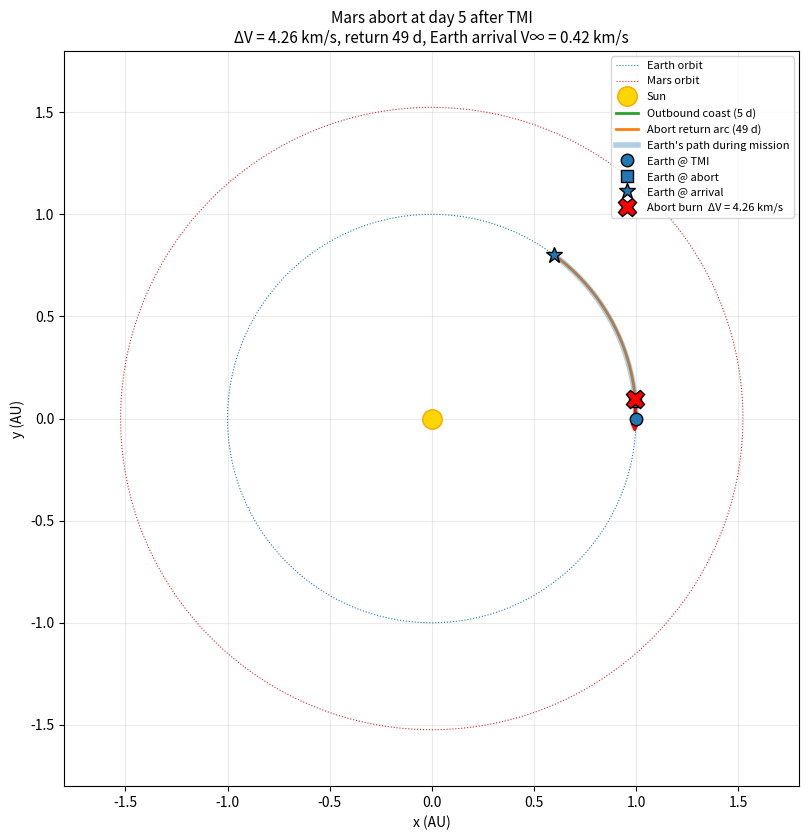
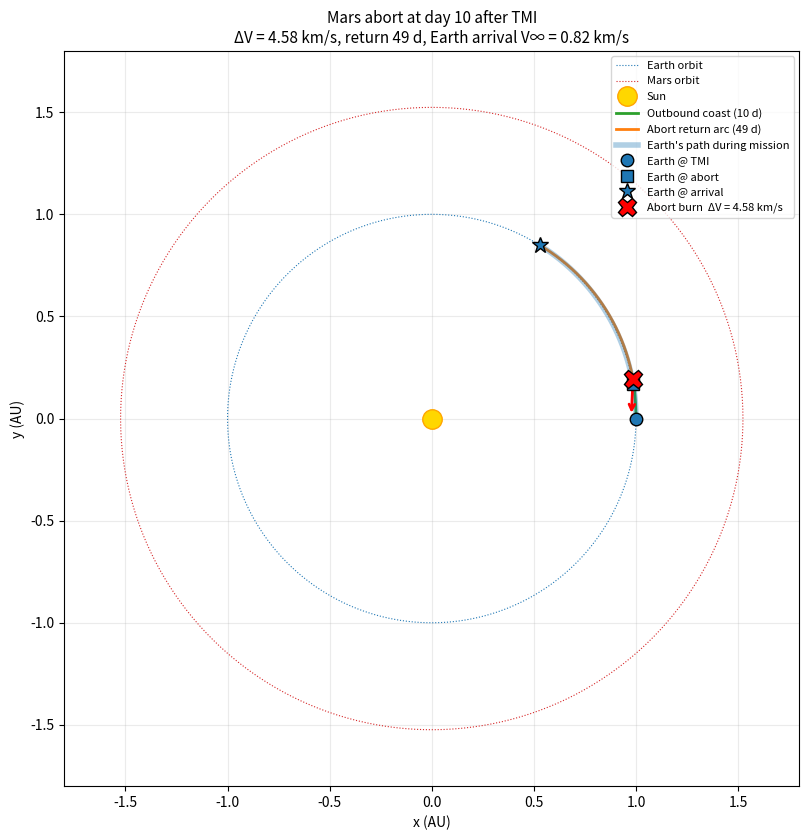
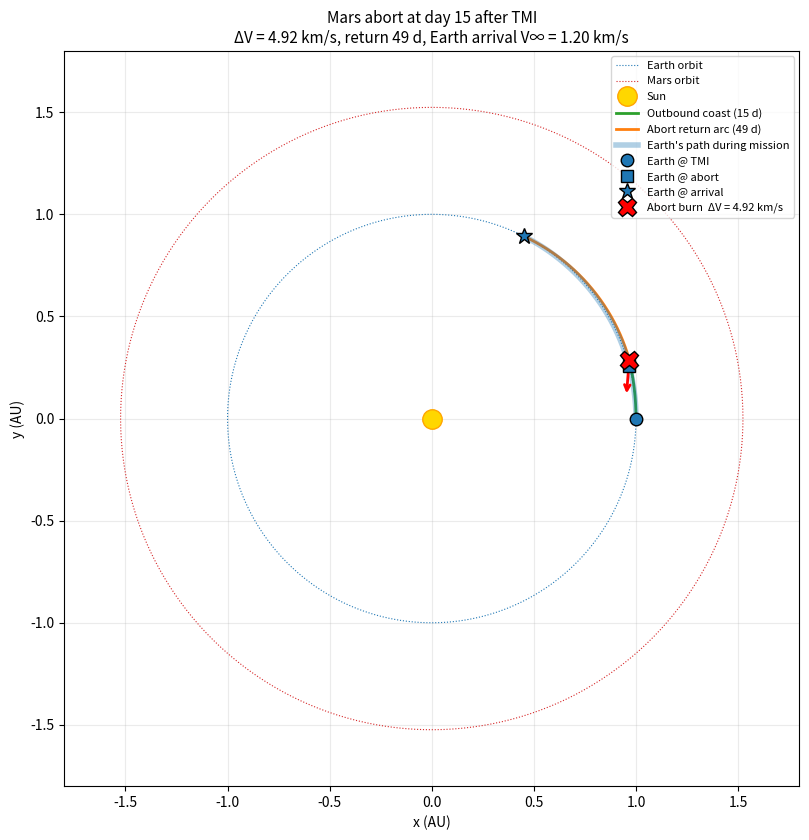
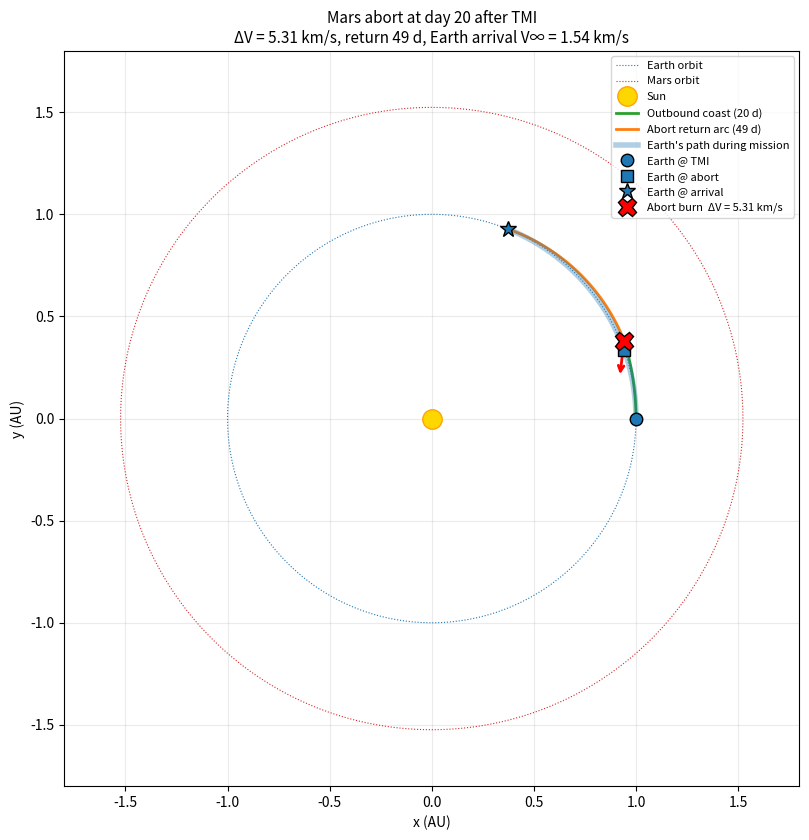
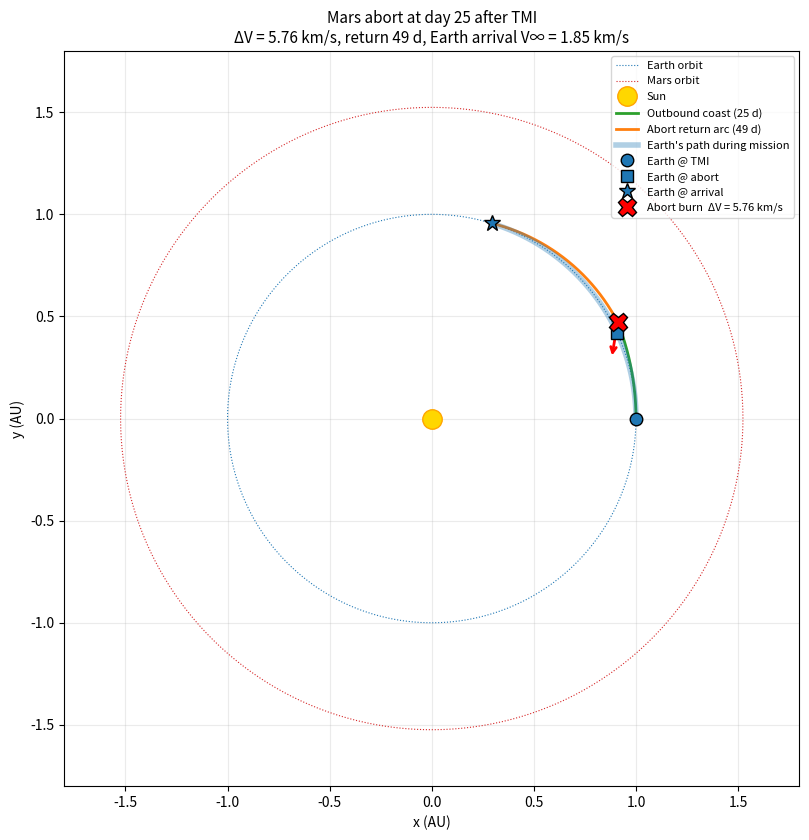
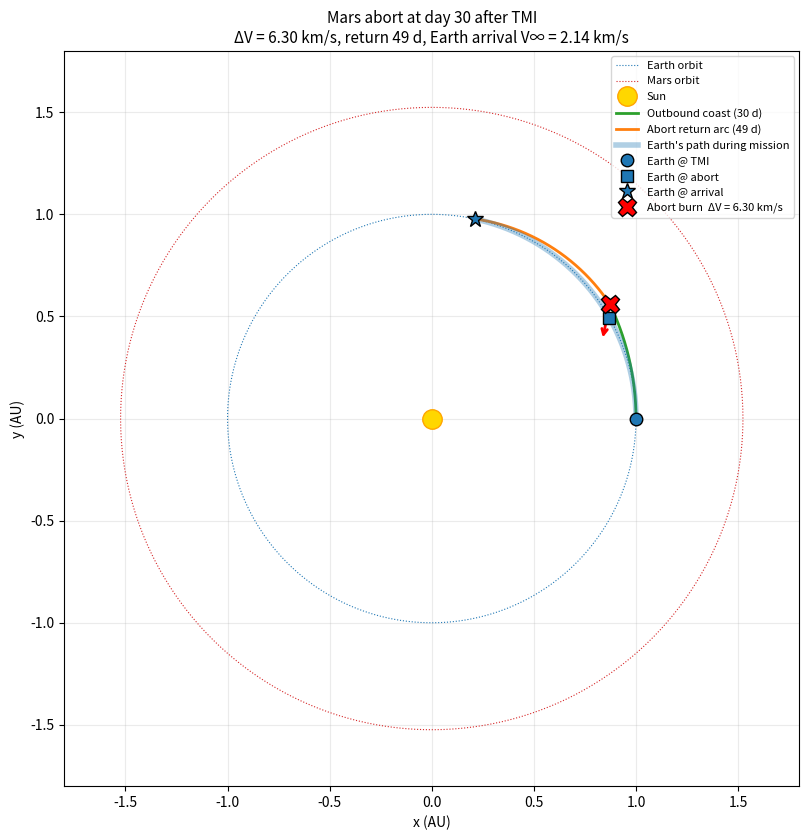

Here is the Python script that generated these plots, in order:
"""
Preliminary Mars emergency-return (abort) delta-v model  --  CORRECTED
======================================================================

What this does
--------------
1. Launches a spacecraft from Earth with a DRA-5.0-informed TMI V-infinity.
2. Coasts it outbound on a Sun-centered two-body (conic) trajectory.
3. At several "days after TMI" an instantaneous abort burn is applied.
4. A Lambert solution finds the heliocentric velocity needed to intercept
   Earth after a chosen return time; the abort delta-v is the vector
   difference between that velocity and the coasting velocity.
5. The return time of flight is searched for the minimum delta-v.

Assumptions
-----------
- Circular, coplanar Earth and Mars orbits
- Sun-centered two-body propagation outbound
- Instantaneous abort burn
- Lambert (single-revolution, prograde) solution for Earth intercept
- Earth aerobraking / reentry delta-v excluded (arrival V-infinity IS
  reported so you can judge the entry speed)

IMPORTANT
---------
The initial outbound state is DRA-5.0-informed, not an exact reconstruction
of a NASA DRA trajectory. TMI V-infinity is assumed purely prograde/tangential
relative to Earth. This does not guarantee an actual Mars intercept.

BUGS FIXED relative to the original version
-------------------------------------------
(1) LAMBERT TRANSFER-ANGLE SIGN (the main bug, cause of the 5-20 km/s).
    The original used sin(dtheta) = +|r1 x r2| / (r1 r2) for every case, i.e.
    it ALWAYS assumed the transfer angle was < 180 deg. But a *prograde*
    (counter-clockwise) transfer from the spacecraft to Earth's future
    position often sweeps MORE than 180 deg. Whenever it did, the solver
    silently returned a retrograde transfer (flying the "wrong way" around
    the Sun), which costs tens of km/s. Fix: take the sign of sin(dtheta)
    from the z-component of r1 x r2, and use dtheta = 2*pi - dtheta when the
    prograde direction requires the long way (standard Curtis/Bate method).

(2) ROOT-BRACKETING ACROSS INVALID REGIONS.
    When y(z) < 0 the time function is undefined (NaN). The original kept the
    last valid sample and compared it to a sample on the far side of the
    invalid gap, which could produce a fake "sign change" and a bogus root.
    Fix: reset the bracket whenever an invalid sample is hit.

(3) RETURN-TIME WINDOW / ARRIVAL V-INFINITY (design note, not a bug).
    Minimizing departure delta-v alone favors slow returns (up to ~2 years)
    and can hide very high Earth-arrival speeds. The window is unchanged
    (150-350 d), the arrival V-infinity is now printed, and an optional
    MAX_ARRIVAL_VINF cap is provided.

PLOTTING (new)
--------------
plot_abort(day) draws the Sun-centered (inertial) view of one abort case:
Earth and Mars orbits, Earth's actual motion during the mission, the outbound
coast, the abort burn point, and the Lambert return arc to the Earth
intercept.  animate_abort(day) makes the same picture as an animation.
Set PLOT_DAYS / ANIMATE_DAY / SAVE_ANIMATION below.

ADDITIONS: Lambert now also returns arrival velocity, so the Earth-arrival
V-infinity (entry-speed driver) is reported; a Lambert self-test is included.
"""

import math
import numpy as np
from scipy.integrate import solve_ivp
from scipy.optimize import brentq
import matplotlib.pyplot as plt
from matplotlib.animation import FuncAnimation

# ---------------------------------------------------------
# CONSTANTS AND ORBITAL PARAMETERS
# ---------------------------------------------------------

AU = 149597870.7              # km
DAY = 86400.0                 # s
MU_SUN = 1.32712440018e11     # km^3/s^2

R_EARTH = 1.000000 * AU
R_MARS = 1.523679 * AU

# DRA 5.0 Addendum, representative first opportunity
TMI_VINF = 3.940              # km/s
DRA_OUTBOUND_DAYS = 190.0     # days

EMERGENCY_DAYS = [5, 10, 15, 20, 25, 30, 60, 90, 120, 150, 180]

# Return-duration search window (days after the abort burn).
# Kept at the original 150-350 d "quick return" window. Widen RETURN_MAX_DAYS
# to ~800 to allow ~2-year returns, which are cheaper in delta-v but are
# probably not acceptable for a crew (see notes in the header).
RETURN_MIN_DAYS = 1    # 150 default
RETURN_MAX_DAYS = 50  # 350 default
RETURN_STEP_DAYS = 2

# Optional cap on Earth-arrival V-infinity (km/s) to reject solutions that
# are cheap to depart but impossible to re-enter (no heat-shield margin).
# None = no cap. A value around 7-8 km/s is a reasonable capsule-entry limit.
MAX_ARRIVAL_VINF = None

# Plotting options
PLOT_DAYS = [5, 10, 15, 20, 25, 30]     # abort days to plot (static figures); [] to skip
ANIMATE_DAY = None            # e.g. 90 to animate that abort case; None to skip
SAVE_ANIMATION = None         # e.g. "abort.gif" to save instead of only showing
SAVE_FIGURES = False          # True -> save PNGs as abort_day_<N>.png

# ---------------------------------------------------------
# PLANETARY CIRCULAR ORBITS
# ---------------------------------------------------------

def circular_speed(radius):
    return math.sqrt(MU_SUN / radius)

def angular_rate(radius):
    return math.sqrt(MU_SUN / radius**3)

V_EARTH = circular_speed(R_EARTH)
N_EARTH = angular_rate(R_EARTH)
N_MARS = angular_rate(R_MARS)

HOHMANN_TOF = (
    math.pi * math.sqrt(((R_EARTH + R_MARS) / 2)**3 / MU_SUN)
)
HOHMANN_DAYS = HOHMANN_TOF / DAY

def earth_position(t):
    """Earth heliocentric position at time t (s). Earth starts at (R,0), moves CCW."""
    theta = N_EARTH * t
    return np.array([
        R_EARTH * math.cos(theta),
        R_EARTH * math.sin(theta)
    ])

def earth_velocity(t):
    """Earth heliocentric velocity at time t (s) (circular, CCW)."""
    theta = N_EARTH * t
    return V_EARTH * np.array([-math.sin(theta), math.cos(theta)])

# ---------------------------------------------------------
# OUTBOUND SPACECRAFT MODEL
# ---------------------------------------------------------

def initial_state():
    """
    DRA-informed initial condition at Earth's position (t = 0).

    The TMI V-infinity is added prograde/tangentially to Earth's velocity.
    This is a simplifying assumption, not a fitted DRA trajectory.
    """
    r0 = np.array([R_EARTH, 0.0])
    v0 = np.array([0.0, V_EARTH + TMI_VINF])
    return r0, v0

def equations(t, state):
    """Sun-centered two-body equations of motion."""
    x, y, vx, vy = state
    r = math.sqrt(x*x + y*y)
    ax = -MU_SUN * x / r**3
    ay = -MU_SUN * y / r**3
    return [vx, vy, ax, ay]

def propagate_outbound(days):
    """Return heliocentric position and velocity at the given day after TMI."""
    r0, v0 = initial_state()
    state0 = [r0[0], r0[1], v0[0], v0[1]]

    solution = solve_ivp(
        equations,
        (0.0, days * DAY),
        state0,
        method="DOP853",
        rtol=1e-10,
        atol=1e-8
    )

    final = solution.y[:, -1]
    return final[:2], final[2:]

# ---------------------------------------------------------
# LAMBERT SOLVER: UNIVERSAL-VARIABLE FORMULATION
# ---------------------------------------------------------

def stumpff_C(z):
    if z > 1e-8:
        sz = math.sqrt(z)
        return (1.0 - math.cos(sz)) / z
    if z < -1e-8:
        sz = math.sqrt(-z)
        return (math.cosh(sz) - 1.0) / (-z)
    return 0.5

def stumpff_S(z):
    if z > 1e-8:
        sz = math.sqrt(z)
        return (sz - math.sin(sz)) / sz**3
    if z < -1e-8:
        sz = math.sqrt(-z)
        return (math.sinh(sz) - sz) / sz**3
    return 1.0 / 6.0

def lambert(r1_vec, r2_vec, tof, prograde=True):
    """
    Solve Lambert's problem (single revolution, 2-D) with the universal
    variable method.

    Inputs:
        r1_vec, r2_vec : endpoint position vectors (km)
        tof            : time of flight (s)
        prograde       : True = counter-clockwise (same sense as the planets)

    Returns:
        (v1, v2): velocity at r1 and at r2 (km/s), heliocentric.
    """
    r1 = np.linalg.norm(r1_vec)
    r2 = np.linalg.norm(r2_vec)

    cos_dtheta = np.dot(r1_vec, r2_vec) / (r1 * r2)
    cos_dtheta = float(np.clip(cos_dtheta, -1.0, 1.0))

    # z-component of r1 x r2 tells us which side r2 lies on.
    cross_z = r1_vec[0] * r2_vec[1] - r1_vec[1] * r2_vec[0]

    # ------------------------------------------------------------
    # FIX #1: choose the transfer angle correctly.
    #   acos() only gives 0..pi.  For a prograde (CCW) transfer, if
    #   r2 is clockwise from r1 (cross_z < 0), the CCW sweep is
    #   2*pi - acos(), i.e. > 180 deg ("long way").  Vice-versa for
    #   a retrograde transfer.  Since sin(2*pi - x) = -sin(x), the
    #   long way simply flips the sign of sin(dtheta) and hence of A.
    # ------------------------------------------------------------
    sin_mag = math.sqrt(max(0.0, 1.0 - cos_dtheta**2))
    long_way = (cross_z < 0) if prograde else (cross_z >= 0)
    sin_dtheta = -sin_mag if long_way else sin_mag

    # Avoid the singular, collinear case.
    if sin_mag < 1e-9:
        raise ValueError("Lambert geometry is nearly collinear.")

    A = sin_dtheta * math.sqrt(r1 * r2 / (1.0 - cos_dtheta))

    if abs(A) < 1e-12:
        raise ValueError("Lambert parameter A is too close to zero.")

    def y_of_z(z):
        C = stumpff_C(z)
        S = stumpff_S(z)
        return r1 + r2 + A * (z * S - 1.0) / math.sqrt(C)

    def time_residual(z):
        C = stumpff_C(z)
        S = stumpff_S(z)

        if C <= 0:
            return float("nan")

        y = y_of_z(z)
        if y < 0:
            return float("nan")

        x = math.sqrt(y / C)
        calculated_tof = (x**3 * S + A * math.sqrt(y)) / math.sqrt(MU_SUN)
        return calculated_tof - tof

    # Find a valid bracket for the universal variable z (single revolution:
    # z < 4*pi^2).
    grid = np.linspace(-100.0, 4.0 * math.pi**2 - 1e-5, 3000)
    bracket = None
    previous_z = None
    previous_f = None

    for z in grid:
        try:
            f = time_residual(float(z))
        except (ValueError, OverflowError):
            f = float("nan")

        # FIX #2: an invalid sample breaks the bracket chain, so we never
        # pair two samples that straddle an undefined region.
        if not math.isfinite(f):
            previous_z, previous_f = None, None
            continue

        if previous_f is not None and previous_f * f < 0:
            bracket = (previous_z, float(z))
            break

        previous_z, previous_f = float(z), f

    if bracket is None:
        raise ValueError("No valid Lambert root found for this geometry.")

    z = brentq(time_residual, bracket[0], bracket[1], xtol=1e-12)

    y = y_of_z(z)

    # Lagrange coefficients
    f_lagrange = 1.0 - y / r1
    g_lagrange = A * math.sqrt(y / MU_SUN)
    gdot_lagrange = 1.0 - y / r2

    if abs(g_lagrange) < 1e-12:
        raise ValueError("Lambert solution has singular g coefficient.")

    v1 = (r2_vec - f_lagrange * r1_vec) / g_lagrange
    v2 = (gdot_lagrange * r2_vec - r1_vec) / g_lagrange
    return v1, v2

# ---------------------------------------------------------
# EMERGENCY RETURN DELTA-V
# ---------------------------------------------------------

def calculate_return(days_after_tmi):
    """
    Minimum-delta-v abort burn at `days_after_tmi`, searched over return TOF.
    """
    r_sc, v_sc = propagate_outbound(days_after_tmi)

    best = None

    for return_days in range(
        RETURN_MIN_DAYS,
        RETURN_MAX_DAYS + 1,
        RETURN_STEP_DAYS
    ):
        arrival_time = (days_after_tmi + return_days) * DAY
        r_earth_arrival = earth_position(arrival_time)

        try:
            v_departure, v_arrival = lambert(
                r_sc,
                r_earth_arrival,
                return_days * DAY,
                prograde=True
            )
        except (ValueError, OverflowError):
            continue

        delta_v_vector = v_departure - v_sc
        delta_v = np.linalg.norm(delta_v_vector)

        v_inf_arr = np.linalg.norm(v_arrival - earth_velocity(arrival_time))
        if MAX_ARRIVAL_VINF is not None and v_inf_arr > MAX_ARRIVAL_VINF:
            continue

        if best is None or delta_v < best["delta_v"]:
            v_inf_arrival = v_inf_arr
            best = {
                "delta_v": delta_v,
                "return_days": return_days,
                "v_departure": v_departure,
                "delta_v_vector": delta_v_vector,
                "v_inf_arrival": v_inf_arrival,
            }

    if best is None:
        raise RuntimeError(
            f"No return solution found at day {days_after_tmi}."
        )

    return best

# ---------------------------------------------------------
# TRAJECTORY HISTORY (for plotting)
# ---------------------------------------------------------

def outbound_path(days, n=400):
    """Sampled outbound heliocentric positions from TMI (t=0) to `days`."""
    r0, v0 = initial_state()
    t_eval = np.linspace(0.0, days * DAY, n)
    sol = solve_ivp(equations, (0.0, days * DAY),
                    [r0[0], r0[1], v0[0], v0[1]],
                    method="DOP853", t_eval=t_eval, rtol=1e-10, atol=1e-8)
    return sol.t, sol.y[:2].T

def return_path(r_start, v_start, return_days, n=400):
    """Sampled heliocentric positions along the post-burn (return) conic."""
    t_eval = np.linspace(0.0, return_days * DAY, n)
    sol = solve_ivp(equations, (0.0, return_days * DAY),
                    [r_start[0], r_start[1], v_start[0], v_start[1]],
                    method="DOP853", t_eval=t_eval, rtol=1e-10, atol=1e-8)
    return sol.t, sol.y[:2].T

def earth_path(t_start, t_end, n=400):
    ts = np.linspace(t_start, t_end, n)
    return np.array([earth_position(t) for t in ts])

def build_case(day):
    """Everything needed to draw / animate one abort case."""
    res = calculate_return(day)
    t_abort = day * DAY
    t_arr = (day + res["return_days"]) * DAY

    t_out, p_out = outbound_path(day)
    r_sc, v_sc = propagate_outbound(day)
    t_ret, p_ret = return_path(r_sc, res["v_departure"], res["return_days"])

    return {
        "day": day, "res": res, "t_abort": t_abort, "t_arr": t_arr,
        "t_out": t_out, "p_out": p_out,
        "t_ret": t_ret + t_abort, "p_ret": p_ret,   # absolute mission time
        "r_abort": r_sc,
    }

def _draw_orbits(ax):
    th = np.linspace(0, 2 * math.pi, 600)
    ax.plot(R_EARTH / AU * np.cos(th), R_EARTH / AU * np.sin(th),
            color="tab:blue", lw=0.8, ls=":", label="Earth orbit")
    ax.plot(R_MARS / AU * np.cos(th), R_MARS / AU * np.sin(th),
            color="tab:red", lw=0.8, ls=":", label="Mars orbit")
    ax.plot(0, 0, "o", color="gold", ms=14, mec="orange", label="Sun", zorder=5)
    ax.set_aspect("equal")
    ax.set_xlabel("x (AU)")
    ax.set_ylabel("y (AU)")
    lim = 1.8
    ax.set_xlim(-lim, lim)
    ax.set_ylim(-lim, lim)
    ax.grid(alpha=0.25)

def plot_abort(day, show=True):
    """Static Sun-centered plot of an abort at `day` days after TMI."""
    c = build_case(day)
    res = c["res"]
    fig, ax = plt.subplots(figsize=(8.5, 8.5))
    _draw_orbits(ax)

    po, pr = c["p_out"] / AU, c["p_ret"] / AU
    ax.plot(po[:, 0], po[:, 1], color="tab:green", lw=2,
            label=f"Outbound coast ({day} d)")
    ax.plot(pr[:, 0], pr[:, 1], color="tab:orange", lw=2,
            label=f"Abort return arc ({res['return_days']} d)")

    # Earth's motion during the whole mission
    ep = earth_path(0.0, c["t_arr"]) / AU
    ax.plot(ep[:, 0], ep[:, 1], color="tab:blue", lw=4, alpha=0.35,
            label="Earth's path during mission")

    # Earth at key times
    for t, lbl, mk in [(0.0, "Earth @ TMI", "o"),
                       (c["t_abort"], "Earth @ abort", "s"),
                       (c["t_arr"], "Earth @ arrival", "*")]:
        e = earth_position(t) / AU
        ax.plot(e[0], e[1], mk, color="tab:blue", ms=12 if mk == "*" else 9,
                mec="k", zorder=6, label=lbl)

    # Spacecraft markers
    ab = c["r_abort"] / AU
    ax.plot(ab[0], ab[1], "X", color="red", ms=13, mec="k", zorder=7,
            label=f"Abort burn  ΔV = {res['delta_v']:.2f} km/s")
    ax.annotate("", xy=ab + 0.18 * res["delta_v_vector"] / np.linalg.norm(res["delta_v_vector"]),
                xytext=ab, arrowprops=dict(arrowstyle="->", color="red", lw=2))

    ax.set_title(
        f"Mars abort at day {day} after TMI\n"
        f"ΔV = {res['delta_v']:.2f} km/s, return {res['return_days']} d, "
        f"Earth arrival V∞ = {res['v_inf_arrival']:.2f} km/s", fontsize=11)
    ax.legend(loc="upper right", fontsize=8)
    fig.tight_layout()
    if SAVE_FIGURES:
        fig.savefig(f"abort_day_{day}.png", dpi=150)
    if show:
        plt.show()
    return fig

def animate_abort(day, save_as=None, frames=300):
    """Animate the spacecraft and Earth moving through the solar system."""
    c = build_case(day)
    res = c["res"]
    t_total = c["t_arr"]
    times = np.linspace(0.0, t_total, frames)

    fig, ax = plt.subplots(figsize=(8, 8))
    _draw_orbits(ax)
    trail_out, = ax.plot([], [], color="tab:green", lw=2)
    trail_ret, = ax.plot([], [], color="tab:orange", lw=2)
    sc_dot, = ax.plot([], [], "o", color="k", ms=7, zorder=8, label="Spacecraft")
    earth_dot, = ax.plot([], [], "o", color="tab:blue", ms=10, mec="k",
                         zorder=7, label="Earth")
    ax.plot(*(c["r_abort"] / AU), "X", color="red", ms=11, mec="k", zorder=6,
            label="Abort burn")
    clock = ax.text(0.02, 0.97, "", transform=ax.transAxes, va="top")
    ax.set_title(f"Mars abort at day {day}: ΔV = {res['delta_v']:.2f} km/s")
    ax.legend(loc="upper right", fontsize=8)

    def update(i):
        t = times[i]
        e = earth_position(t) / AU
        earth_dot.set_data([e[0]], [e[1]])
        if t <= c["t_abort"]:
            k = np.searchsorted(c["t_out"], t) + 1
            seg = c["p_out"][:k] / AU
            trail_out.set_data(seg[:, 0], seg[:, 1])
            trail_ret.set_data([], [])
        else:
            trail_out.set_data(c["p_out"][:, 0] / AU, c["p_out"][:, 1] / AU)
            k = np.searchsorted(c["t_ret"], t) + 1
            seg = c["p_ret"][:k] / AU
            trail_ret.set_data(seg[:, 0], seg[:, 1])
        sc = seg[-1]
        sc_dot.set_data([sc[0]], [sc[1]])
        clock.set_text(f"Mission day {t / DAY:5.0f}")
        return trail_out, trail_ret, sc_dot, earth_dot, clock

    anim = FuncAnimation(fig, update, frames=frames, interval=30, blit=False)
    if save_as:
        anim.save(save_as, fps=30)
    else:
        plt.show()
    return anim

# ---------------------------------------------------------
# SELF-TEST: validate the Lambert solver against a known answer
# ---------------------------------------------------------

def lambert_self_test():
    """
    Earth -> Mars Hohmann transfer: the Lambert solution over the Hohmann TOF
    between points 180 deg apart (use 179.99 deg to dodge the collinear
    singularity) must give a departure speed of ~32.73 km/s, i.e. a
    V-infinity of ~2.94 km/s relative to Earth.
    """
    ang = math.radians(179.99)
    r1 = np.array([R_EARTH, 0.0])
    r2 = R_MARS * np.array([math.cos(ang), math.sin(ang)])
    v1, _ = lambert(r1, r2, HOHMANN_TOF, prograde=True)
    vinf = np.linalg.norm(v1) - V_EARTH
    ok = abs(vinf - 2.943) < 0.02
    print(f"Lambert self-test (Earth->Mars Hohmann V-inf): "
          f"{vinf:.3f} km/s (expect ~2.943)  {'PASS' if ok else 'FAIL'}")
    return ok

# ---------------------------------------------------------
# MAIN PROGRAM
# ---------------------------------------------------------

if __name__ == "__main__":
    print("MARS EMERGENCY RETURN ANALYSIS")
    print("-" * 98)
    print(f"DRA 5.0 TMI V-infinity: {TMI_VINF:.3f} km/s")
    print(f"DRA 5.0 reference outbound TOF: {DRA_OUTBOUND_DAYS:.1f} days")
    print(f"Ideal circular-orbit Hohmann TOF: {HOHMANN_DAYS:.1f} days")
    print(f"Return search window: {RETURN_MIN_DAYS}-{RETURN_MAX_DAYS} days")
    lambert_self_test()
    print()
    print(
        f"{'Days after TMI':>14} | {'Return TOF (d)':>14} | "
        f"{'Total time (d)':>14} | {'Return delta-v (km/s)':>22} | "
        f"{'Earth arr. V-inf (km/s)':>23}"
    )
    print("-" * 98)

    for day in EMERGENCY_DAYS:
        try:
            result = calculate_return(day)
            total_time = day + result["return_days"]

            print(
                f"{day:14.0f} | "
                f"{result['return_days']:14.0f} | "
                f"{total_time:14.0f} | "
                f"{result['delta_v']:22.3f} | "
                f"{result['v_inf_arrival']:23.3f}"
            )

        except (ValueError, RuntimeError, OverflowError) as error:
            print(f"{day:14.0f} | No solution: {error}")

    # ---- Plots ----
    for day in PLOT_DAYS:
        try:
            plot_abort(day, show=False)
        except (ValueError, RuntimeError, OverflowError) as error:
            print(f"Plot skipped for day {day}: {error}")
    if ANIMATE_DAY is not None:
        animate_abort(ANIMATE_DAY, save_as=SAVE_ANIMATION)
    if PLOT_DAYS:
        plt.show()
